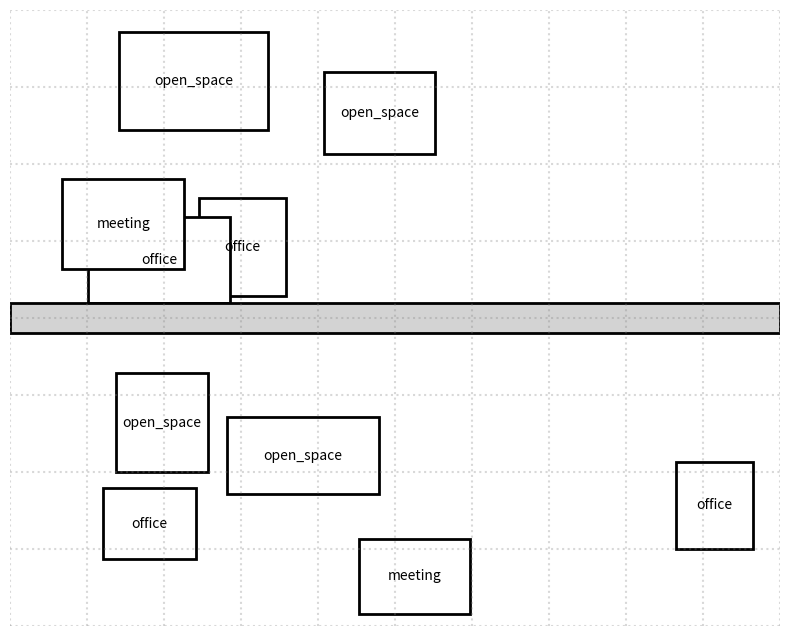

Write Python code to recreate this figure.
import numpy as np
import matplotlib.pyplot as plt
from matplotlib.patches import Rectangle, Circle
import random

class FloorPlanGenerator:
    def __init__(self, width=800, height=600):
        """Initialize the floor plan generator.
        
        Args:
            width (int): Width of the floor plan in pixels
            height (int): Height of the floor plan in pixels
        """
        self.width = width
        self.height = height
        self.rooms = []
        self.corridors = []
        self.walls = []
        
    def add_room(self, x, y, width, height, room_type="office"):
        """Add a room to the floor plan.
        
        Args:
            x (int): X coordinate of room's top-left corner
            y (int): Y coordinate of room's top-left corner
            width (int): Room width
            height (int): Room height
            room_type (str): Type of room (office, meeting, etc.)
        """
        self.rooms.append({
            'x': x,
            'y': y,
            'width': width,
            'height': height,
            'type': room_type
        })
        
    def add_corridor(self, x1, y1, x2, y2, width=40):
        """Add a corridor to the floor plan.
        
        Args:
            x1, y1 (int): Start coordinates
            x2, y2 (int): End coordinates
            width (int): Corridor width
        """
        self.corridors.append({
            'x1': x1,
            'y1': y1,
            'x2': x2,
            'y2': y2,
            'width': width
        })
        
    def generate_office_layout(self, num_rooms=10):
        """Generate a random office layout.
        
        Args:
            num_rooms (int): Number of rooms to generate
        """
        # Clear existing layout
        self.rooms = []
        self.corridors = []
        
        # Add main corridor
        corridor_y = self.height // 2
        self.add_corridor(0, corridor_y, self.width, corridor_y)
        
        # Add rooms on both sides of corridor
        room_types = ["office", "meeting", "open_space"]
        min_room_width = 100
        min_room_height = 80
        
        for _ in range(num_rooms):
            # Randomly choose side of corridor
            is_top = random.choice([True, False])
            
            # Generate room dimensions
            room_width = random.randint(min_room_width, min_room_width * 2)
            room_height = random.randint(min_room_height, min_room_height * 2)
            
            # Generate room position
            x = random.randint(0, self.width - room_width)
            if is_top:
                y = random.randint(0, corridor_y - room_height - 20)
            else:
                y = random.randint(corridor_y + 20, self.height - room_height)
            
            # Add room
            self.add_room(x, y, room_width, room_height, 
                         room_type=random.choice(room_types))
            
    def draw_floor_plan(self, output_path, show_grid=True):
        """Draw and save the floor plan.
        
        Args:
            output_path (str): Path to save the floor plan image
            show_grid (bool): Whether to show measurement grid
        """
        # Create figure and axis
        fig, ax = plt.subplots(figsize=(12, 8))
        ax.set_xlim(0, self.width)
        ax.set_ylim(0, self.height)
        
        # Draw rooms
        for room in self.rooms:
            rect = Rectangle((room['x'], room['y']), 
                           room['width'], room['height'],
                           facecolor='white',
                           edgecolor='black',
                           linewidth=2)
            ax.add_patch(rect)
            
            # Add room label
            ax.text(room['x'] + room['width']/2, 
                   room['y'] + room['height']/2,
                   room['type'],
                   horizontalalignment='center',
                   verticalalignment='center')
        
        # Draw corridors
        for corridor in self.corridors:
            if corridor['y1'] == corridor['y2']:  # Horizontal corridor
                rect = Rectangle((corridor['x1'], 
                                corridor['y1'] - corridor['width']/2),
                               corridor['x2'] - corridor['x1'],
                               corridor['width'],
                               facecolor='lightgray',
                               edgecolor='black',
                               linewidth=2)
                ax.add_patch(rect)
            else:  # Vertical corridor
                rect = Rectangle((corridor['x1'] - corridor['width']/2,
                                corridor['y1']),
                               corridor['width'],
                               corridor['y2'] - corridor['y1'],
                               facecolor='lightgray',
                               edgecolor='black',
                               linewidth=2)
                ax.add_patch(rect)
        
        # Add measurement grid
        if show_grid:
            grid_spacing = 100
            for x in range(0, self.width + 1, grid_spacing):
                ax.axvline(x=x, color='gray', linestyle=':', alpha=0.3)
            for y in range(0, self.height + 1, grid_spacing):
                ax.axhline(y=y, color='gray', linestyle=':', alpha=0.3)
        
        # Set aspect ratio and remove axes
        ax.set_aspect('equal')
        ax.axis('off')
        
        # Save the floor plan
        plt.savefig(output_path, bbox_inches='tight', dpi=300)
        plt.close()
        
    def generate_multi_floor_plan(self, num_floors=3, output_prefix="floor"):
        """Generate multiple floor plans for a building.
        
        Args:
            num_floors (int): Number of floors to generate
            output_prefix (str): Prefix for output files
        """
        for floor in range(num_floors):
            self.generate_office_layout(num_rooms=random.randint(8, 12))
            self.draw_floor_plan(f"{output_prefix}_{floor+1}.png")
            
def create_example_floor_plan():
    """Create an example floor plan with typical office layout."""
    generator = FloorPlanGenerator(width=1000, height=800)
    
    # Generate random office layout
    generator.generate_office_layout(num_rooms=10)
    
    # Save the floor plan
    generator.draw_floor_plan("example_floor_plan.png")
    
    return "example_floor_plan.png"

if __name__ == "__main__":
    # Generate example floor plan
    output_path = create_example_floor_plan()
    print(f"Example floor plan generated: {output_path}")
